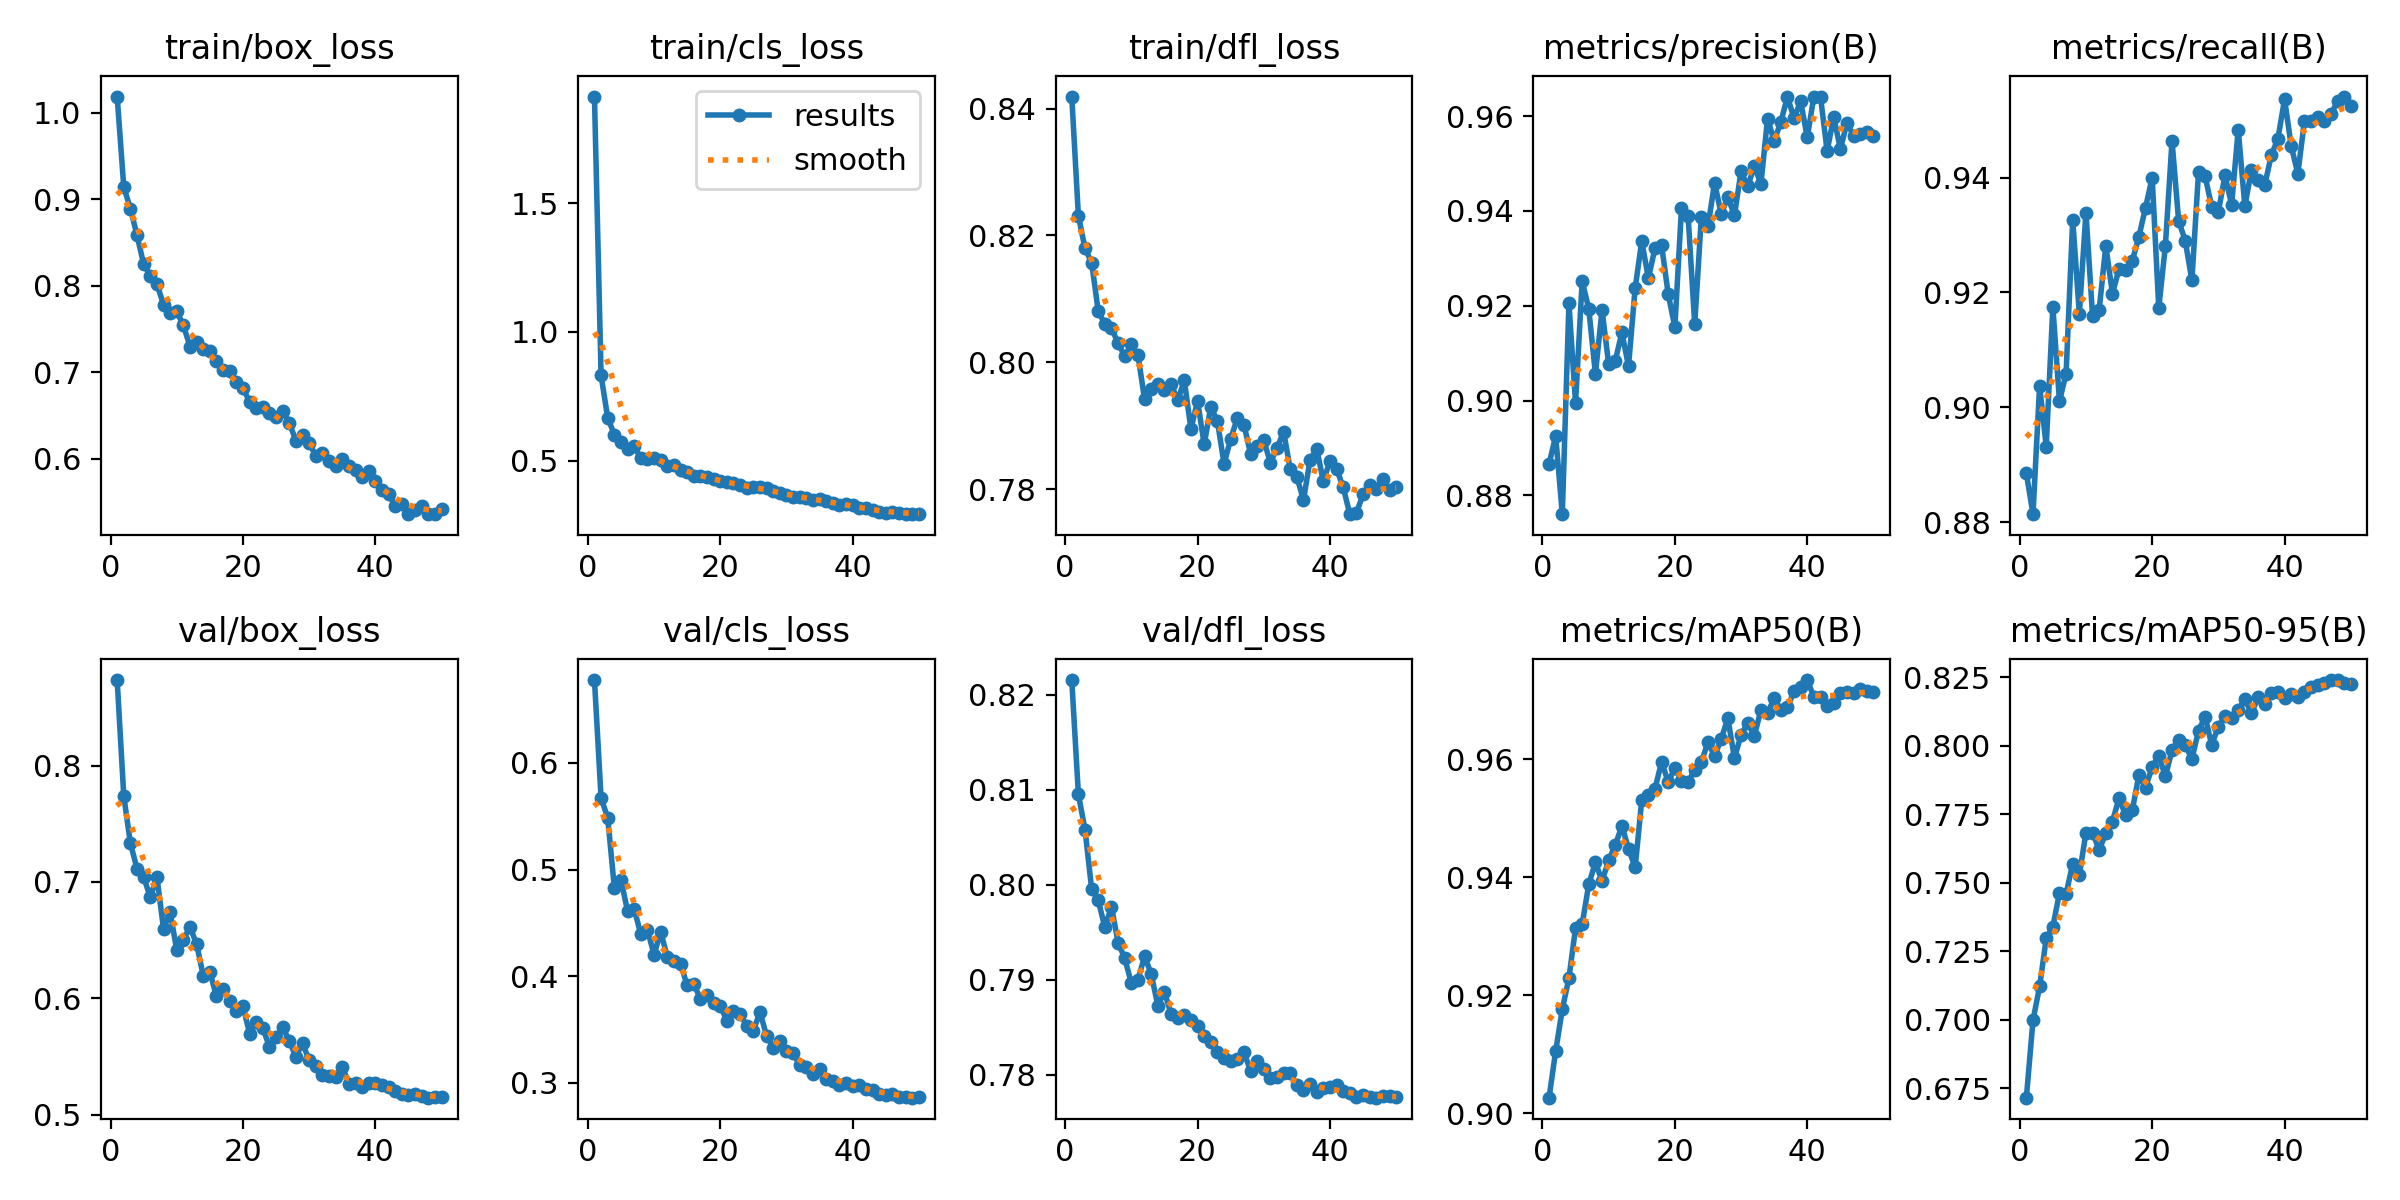

The file beside this chart, header and first rows:
epoch, time, train/box_loss, train/cls_loss, train/dfl_loss, metrics/precision(B), metrics/recall(B), metrics/mAP50(B), metrics/mAP50-95(B), val/box_loss, val/cls_loss, val/dfl_loss, lr/pg0, lr/pg1, lr/pg2
1, 94.87, 1.018, 1.914, 0.8419, 0.8867, 0.8885, 0.9026, 0.6715, 0.8735, 0.6777, 0.8216, 0.0004759, 0.0004759, 0.0004759
2, 163.8, 0.9138, 0.8308, 0.8231, 0.8925, 0.8814, 0.9105, 0.6997, 0.7737, 0.567, 0.8095, 0.0009513, 0.0009513, 0.0009513
3, 235, 0.889, 0.6665, 0.8179, 0.8761, 0.9037, 0.9176, 0.7121, 0.7332, 0.5486, 0.8058, 0.001423, 0.001423, 0.001423
4, 303.9, 0.8581, 0.6014, 0.8157, 0.9205, 0.8932, 0.9229, 0.7296, 0.7115, 0.4831, 0.7996, 0.001416, 0.001416, 0.001416
5, 373.2, 0.8249, 0.5736, 0.808, 0.8995, 0.9175, 0.9314, 0.7339, 0.7044, 0.4905, 0.7984, 0.001407, 0.001407, 0.001407
6, 442.3, 0.8116, 0.544, 0.806, 0.9252, 0.9011, 0.932, 0.7462, 0.6868, 0.461, 0.7955, 0.001394, 0.001394, 0.001394
7, 513.3, 0.802, 0.5553, 0.8054, 0.9193, 0.9059, 0.9388, 0.7459, 0.7043, 0.463, 0.7977, 0.001379, 0.001379, 0.001379
8, 584.1, 0.7781, 0.5094, 0.803, 0.9056, 0.9327, 0.9425, 0.757, 0.6599, 0.4393, 0.7939, 0.001362, 0.001362, 0.001362
9, 655.2, 0.7687, 0.5081, 0.801, 0.9191, 0.9163, 0.9394, 0.7529, 0.6737, 0.4434, 0.7923, 0.001342, 0.001342, 0.001342
10, 729.6, 0.7703, 0.5122, 0.8028, 0.9077, 0.9339, 0.9428, 0.7682, 0.6416, 0.4202, 0.7896, 0.001319, 0.001319, 0.001319
11, 798.2, 0.7543, 0.5035, 0.8011, 0.9084, 0.9159, 0.9454, 0.7682, 0.6503, 0.4415, 0.79, 0.001294, 0.001294, 0.001294
12, 868.8, 0.7297, 0.4804, 0.7941, 0.9144, 0.917, 0.9487, 0.7619, 0.6612, 0.4182, 0.7925, 0.001267, 0.001267, 0.001267
13, 939.2, 0.7353, 0.4817, 0.7957, 0.9073, 0.9281, 0.9448, 0.768, 0.6465, 0.4142, 0.7906, 0.001237, 0.001237, 0.001237
14, 1009, 0.7263, 0.4645, 0.7965, 0.9237, 0.9198, 0.9416, 0.7723, 0.6195, 0.4118, 0.7873, 0.001206, 0.001206, 0.001206
15, 1085, 0.7251, 0.4559, 0.7956, 0.9336, 0.9241, 0.953, 0.7809, 0.6228, 0.3913, 0.7887, 0.001173, 0.001173, 0.001173
16, 1155, 0.7126, 0.4417, 0.7966, 0.9258, 0.9238, 0.9539, 0.7745, 0.6015, 0.3927, 0.7864, 0.001137, 0.001137, 0.001137
17, 1225, 0.7026, 0.4399, 0.794, 0.9322, 0.9255, 0.955, 0.7764, 0.6082, 0.3787, 0.786, 0.001101, 0.001101, 0.001101
18, 1294, 0.7011, 0.4352, 0.7971, 0.9327, 0.9297, 0.9595, 0.7893, 0.5976, 0.3825, 0.7863, 0.001062, 0.001062, 0.001062
19, 1399, 0.6886, 0.4269, 0.7894, 0.9224, 0.9348, 0.9561, 0.7847, 0.589, 0.3752, 0.7857, 0.001023, 0.001023, 0.001023
20, 1467, 0.6816, 0.4216, 0.7939, 0.9155, 0.9399, 0.9585, 0.7922, 0.5934, 0.3722, 0.7852, 0.000982, 0.000982, 0.000982
21, 1536, 0.6659, 0.4167, 0.7871, 0.9406, 0.9173, 0.9564, 0.7964, 0.5696, 0.3582, 0.7841, 0.0009402, 0.0009402, 0.0009402
22, 1604, 0.6591, 0.4117, 0.793, 0.939, 0.9282, 0.9561, 0.7887, 0.58, 0.3675, 0.7834, 0.0008976, 0.0008976, 0.0008976
23, 1672, 0.6593, 0.4038, 0.7907, 0.9161, 0.9464, 0.9582, 0.7983, 0.5741, 0.3646, 0.7824, 0.0008542, 0.0008542, 0.0008542
24, 1741, 0.6531, 0.3928, 0.784, 0.9387, 0.9324, 0.9595, 0.8022, 0.5584, 0.3534, 0.7817, 0.0008103, 0.0008103, 0.0008103
25, 1809, 0.6478, 0.3981, 0.7879, 0.9367, 0.929, 0.9629, 0.8001, 0.5665, 0.3489, 0.7814, 0.0007661, 0.0007661, 0.0007661
26, 1881, 0.6558, 0.3981, 0.7912, 0.9459, 0.9221, 0.9605, 0.7951, 0.5754, 0.3663, 0.7817, 0.0007216, 0.0007216, 0.0007216
27, 1950, 0.6417, 0.3936, 0.7902, 0.9394, 0.9409, 0.9634, 0.8054, 0.5631, 0.344, 0.7824, 0.0006772, 0.0006772, 0.0006772
28, 2018, 0.6208, 0.3826, 0.7856, 0.9429, 0.9402, 0.9669, 0.8106, 0.5497, 0.3329, 0.7804, 0.000633, 0.000633, 0.000633
29, 2086, 0.628, 0.3745, 0.7868, 0.9391, 0.9349, 0.9602, 0.8002, 0.5614, 0.3396, 0.7815, 0.0005891, 0.0005891, 0.0005891
30, 2156, 0.6185, 0.3674, 0.7877, 0.9484, 0.934, 0.9641, 0.8069, 0.5465, 0.3294, 0.7806, 0.0005457, 0.0005457, 0.0005457
31, 2224, 0.6033, 0.3604, 0.7842, 0.9452, 0.9404, 0.9662, 0.8108, 0.5416, 0.3277, 0.7796, 0.0005031, 0.0005031, 0.0005031
32, 2293, 0.6063, 0.3597, 0.7865, 0.9494, 0.9353, 0.964, 0.8102, 0.5336, 0.3166, 0.7798, 0.0004613, 0.0004613, 0.0004613
33, 2361, 0.597, 0.3543, 0.789, 0.9457, 0.9483, 0.9683, 0.8129, 0.5334, 0.3151, 0.7802, 0.0004205, 0.0004205, 0.0004205
34, 2429, 0.5919, 0.3462, 0.7831, 0.9594, 0.935, 0.9678, 0.817, 0.5325, 0.3082, 0.7802, 0.0003809, 0.0003809, 0.0003809
35, 2498, 0.5993, 0.3492, 0.7819, 0.9548, 0.9413, 0.9703, 0.8118, 0.5412, 0.3134, 0.7789, 0.0003426, 0.0003426, 0.0003426
36, 2567, 0.5921, 0.3435, 0.7782, 0.9587, 0.9396, 0.9683, 0.8176, 0.5265, 0.3037, 0.7784, 0.0003059, 0.0003059, 0.0003059
37, 2635, 0.5871, 0.3375, 0.7846, 0.9641, 0.9387, 0.9688, 0.8151, 0.5267, 0.3013, 0.779, 0.0002708, 0.0002708, 0.0002708
38, 2704, 0.5788, 0.3289, 0.7863, 0.9596, 0.9439, 0.9715, 0.8191, 0.5236, 0.2983, 0.7781, 0.0002374, 0.0002374, 0.0002374
39, 2772, 0.5855, 0.3329, 0.7812, 0.9631, 0.9468, 0.9722, 0.8194, 0.5271, 0.2998, 0.7786, 0.000206, 0.000206, 0.000206
40, 2841, 0.5746, 0.3266, 0.7844, 0.9555, 0.9536, 0.9734, 0.8175, 0.5274, 0.2969, 0.7787, 0.0001766, 0.0001766, 0.0001766
41, 2918, 0.5643, 0.3163, 0.7832, 0.9641, 0.9455, 0.9705, 0.8189, 0.5253, 0.2977, 0.7789, 0.0001494, 0.0001494, 0.0001494
42, 2985, 0.5598, 0.3152, 0.7802, 0.964, 0.9407, 0.9705, 0.8178, 0.5236, 0.2939, 0.7783, 0.0001244, 0.0001244, 0.0001244
43, 3053, 0.545, 0.3067, 0.776, 0.9527, 0.9498, 0.9691, 0.8195, 0.5199, 0.2934, 0.7781, 0.0001018, 0.0001018, 0.0001018
44, 3121, 0.5482, 0.3014, 0.7762, 0.9598, 0.9498, 0.9695, 0.8215, 0.5173, 0.2897, 0.7776, 8.16111e-05, 8.16111e-05, 8.16111e-05
45, 3188, 0.5367, 0.2971, 0.7792, 0.953, 0.9505, 0.9713, 0.8222, 0.5166, 0.2881, 0.7778, 6.3963e-05, 6.3963e-05, 6.3963e-05
46, 3256, 0.5404, 0.3015, 0.7806, 0.9586, 0.9498, 0.9714, 0.8229, 0.5175, 0.2899, 0.7776, 4.89104e-05, 4.89104e-05, 4.89104e-05
47, 3322, 0.546, 0.2983, 0.78, 0.9558, 0.951, 0.9713, 0.8239, 0.5159, 0.287, 0.7776, 3.65129e-05, 3.65129e-05, 3.65129e-05
48, 3390, 0.5362, 0.2922, 0.7816, 0.9563, 0.9533, 0.9719, 0.8239, 0.5145, 0.2864, 0.7778, 2.68192e-05, 2.68192e-05, 2.68192e-05
49, 3460, 0.5361, 0.2936, 0.7798, 0.9567, 0.9541, 0.9715, 0.8229, 0.515, 0.286, 0.7778, 1.98677e-05, 1.98677e-05, 1.98677e-05
50, 3538, 0.5423, 0.2928, 0.7803, 0.9558, 0.9525, 0.9714, 0.8226, 0.5148, 0.2865, 0.7776, 1.56858e-05, 1.56858e-05, 1.56858e-05
